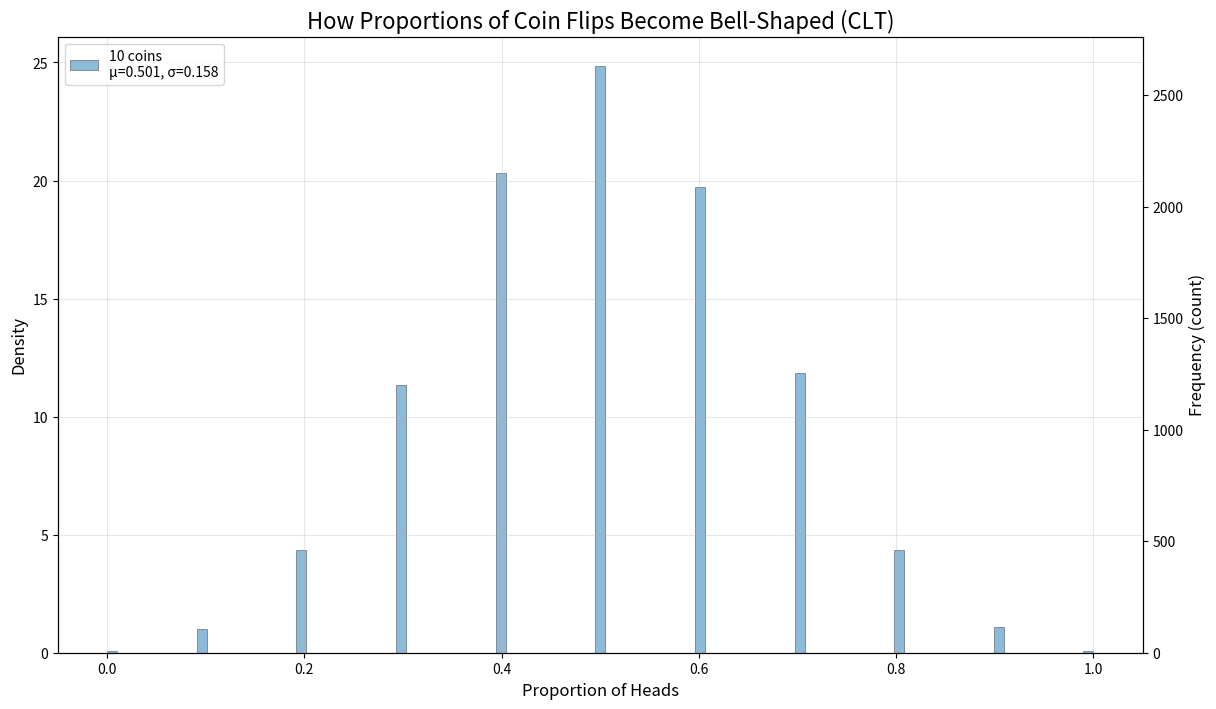

Python code for this plot:
import numpy as np
import matplotlib.pyplot as plt


np.random.seed(42)

def simulate_average_of_coins(n_coins, n_trials=10000):
    """
    Simulate flipping n_coins and taking the proportion of heads.
    Returns an array of proportions (0 to 1).
    """
    flips = np.random.randint(0, 2, size=(n_trials, n_coins))  # 0=tails, 1=heads
    return flips.mean(axis=1)

# Simulate
n_coins = 10
avg_flips = simulate_average_of_coins(n_coins)

# Calculate statistics
sample_mean = np.mean(avg_flips)
sample_std = np.std(avg_flips, ddof=1)

# Theoretical values for binomial proportion
p = 0.5  # probability of heads
theoretical_mean = p
theoretical_std = np.sqrt(p * (1 - p) / n_coins)

print(f"Sample Mean: {sample_mean:.4f}")
print(f"Theoretical Mean: {theoretical_mean:.4f}")
print(f"Sample Std Dev: {sample_std:.4f}")
print(f"Theoretical Std Dev: {theoretical_std:.4f}")



# Plot
fig, ax1 = plt.subplots(figsize=(14, 8))

bins = np.linspace(0, 1, 100)

label_text = f'{n_coins} coins\nμ={sample_mean:.3f}, σ={sample_std:.3f}'

n, bins_edges, patches = ax1.hist(avg_flips, bins=bins, alpha=0.5, 
                                   label=label_text, density=True,
                                   edgecolor='black', linewidth=0.5)
ax1.set_xlabel("Proportion of Heads", fontsize=12)
ax1.set_ylabel("Density", fontsize=12)

# Secondary axis: frequency
ax2 = ax1.twinx()
bin_width = bins_edges[1] - bins_edges[0]
frequencies = n * bin_width * len(avg_flips)
ax2.set_ylim(0, max(frequencies) * 1.1)
ax2.set_ylabel("Frequency (count)", fontsize=12)

ax1.set_title("How Proportions of Coin Flips Become Bell-Shaped (CLT)", fontsize=16)
ax1.legend(loc='upper left')
ax1.grid(alpha=0.3)
plt.show()


